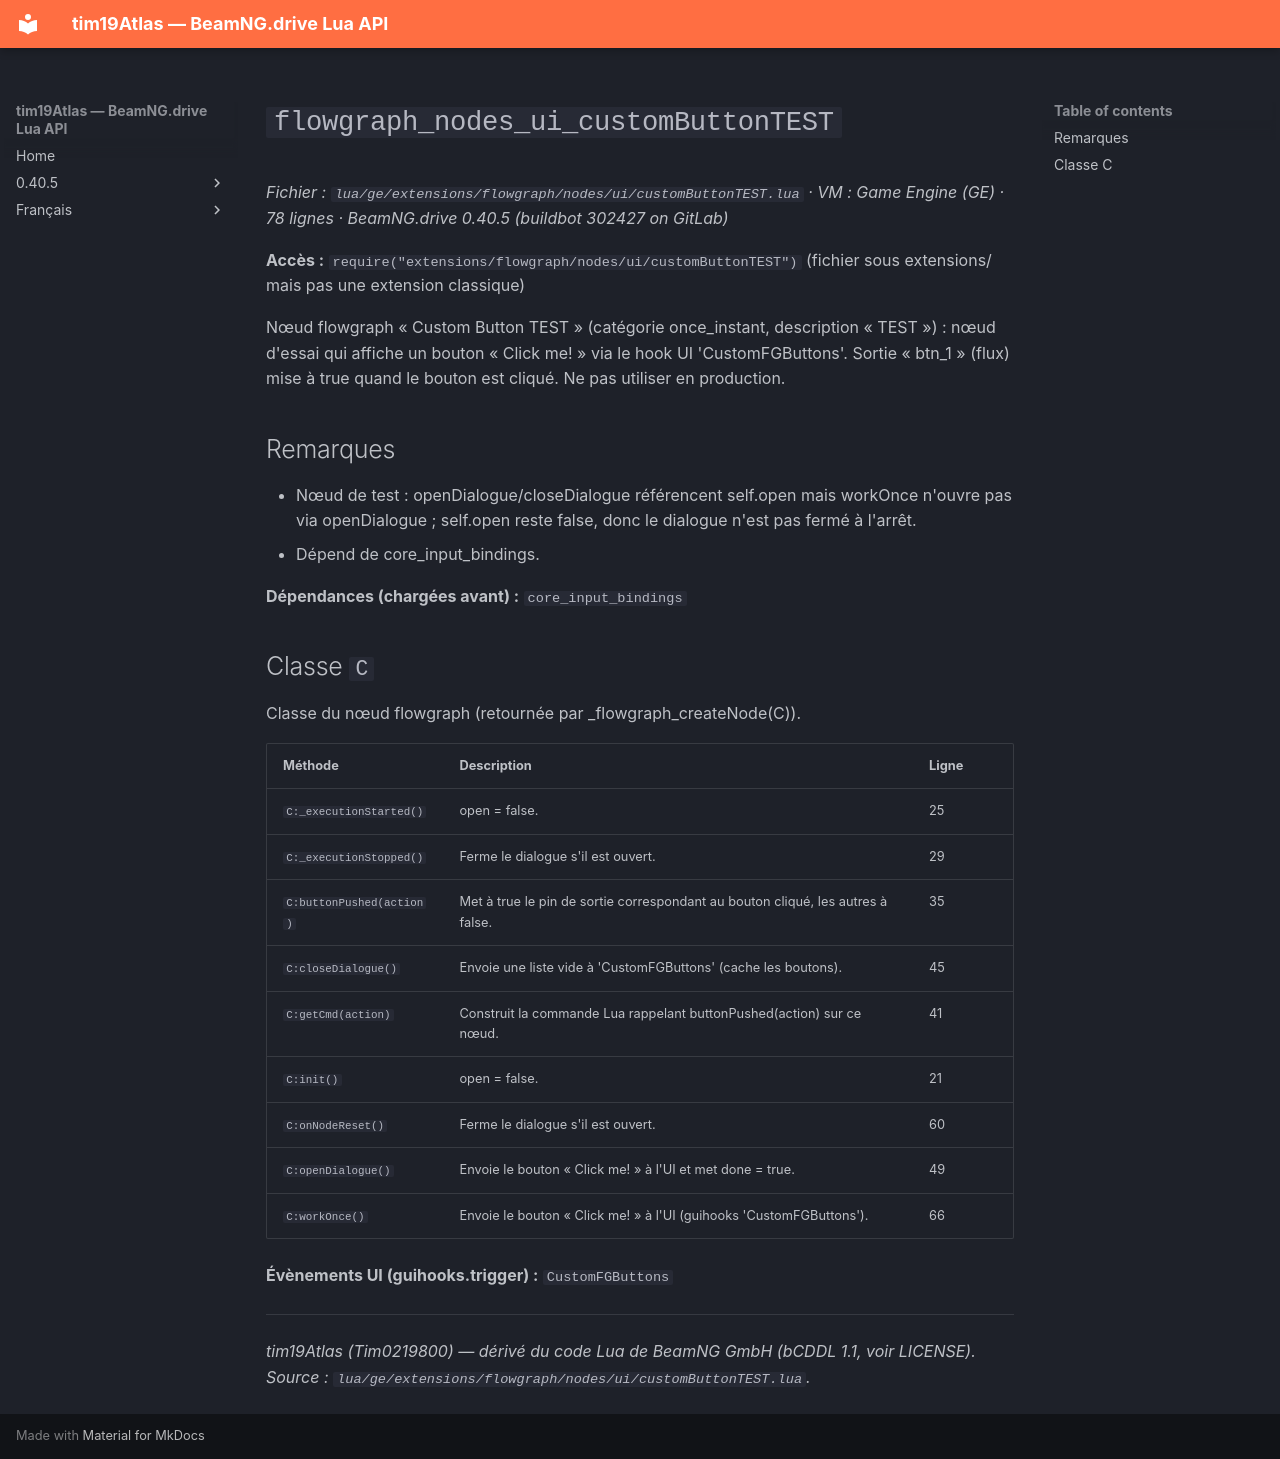

repository: Tim0219800/beamng-lua-atlas · page: fr/0.40.5/ge/extensions/flowgraph/nodes/ui/customButtonTEST.html · generator: mkdocs

# `flowgraph_nodes_ui_customButtonTEST`

*Fichier : `lua/ge/extensions/flowgraph/nodes/ui/customButtonTEST.lua` · VM : Game Engine (GE) · 78 lignes · BeamNG.drive 0.40.5 (buildbot 302427 on GitLab)*

**Accès :** `require("extensions/flowgraph/nodes/ui/customButtonTEST")` (fichier sous extensions/ mais pas une extension classique)

Nœud flowgraph « Custom Button TEST » (catégorie once_instant, description « TEST ») : nœud d'essai qui affiche un bouton « Click me! » via le hook UI 'CustomFGButtons'. Sortie « btn_1 » (flux) mise à true quand le bouton est cliqué. Ne pas utiliser en production.

## Remarques

- Nœud de test : openDialogue/closeDialogue référencent self.open mais workOnce n'ouvre pas via openDialogue ; self.open reste false, donc le dialogue n'est pas fermé à l'arrêt.
- Dépend de core_input_bindings.

**Dépendances (chargées avant) :** `core_input_bindings`

## Classe `C`

Classe du nœud flowgraph (retournée par _flowgraph_createNode(C)).

| Méthode | Description | Ligne |
|---|---|---|
| `C:_executionStarted()` | open = false. | 25 |
| `C:_executionStopped()` | Ferme le dialogue s'il est ouvert. | 29 |
| `C:buttonPushed(action)` | Met à true le pin de sortie correspondant au bouton cliqué, les autres à false. | 35 |
| `C:closeDialogue()` | Envoie une liste vide à 'CustomFGButtons' (cache les boutons). | 45 |
| `C:getCmd(action)` | Construit la commande Lua rappelant buttonPushed(action) sur ce nœud. | 41 |
| `C:init()` | open = false. | 21 |
| `C:onNodeReset()` | Ferme le dialogue s'il est ouvert. | 60 |
| `C:openDialogue()` | Envoie le bouton « Click me! » à l'UI et met done = true. | 49 |
| `C:workOnce()` | Envoie le bouton « Click me! » à l'UI (guihooks 'CustomFGButtons'). | 66 |

**Évènements UI (guihooks.trigger) :** `CustomFGButtons`

---
*tim19Atlas (Tim0219800) — dérivé du code Lua de BeamNG GmbH (bCDDL 1.1, voir LICENSE). Source : `lua/ge/extensions/flowgraph/nodes/ui/customButtonTEST.lua`.*
